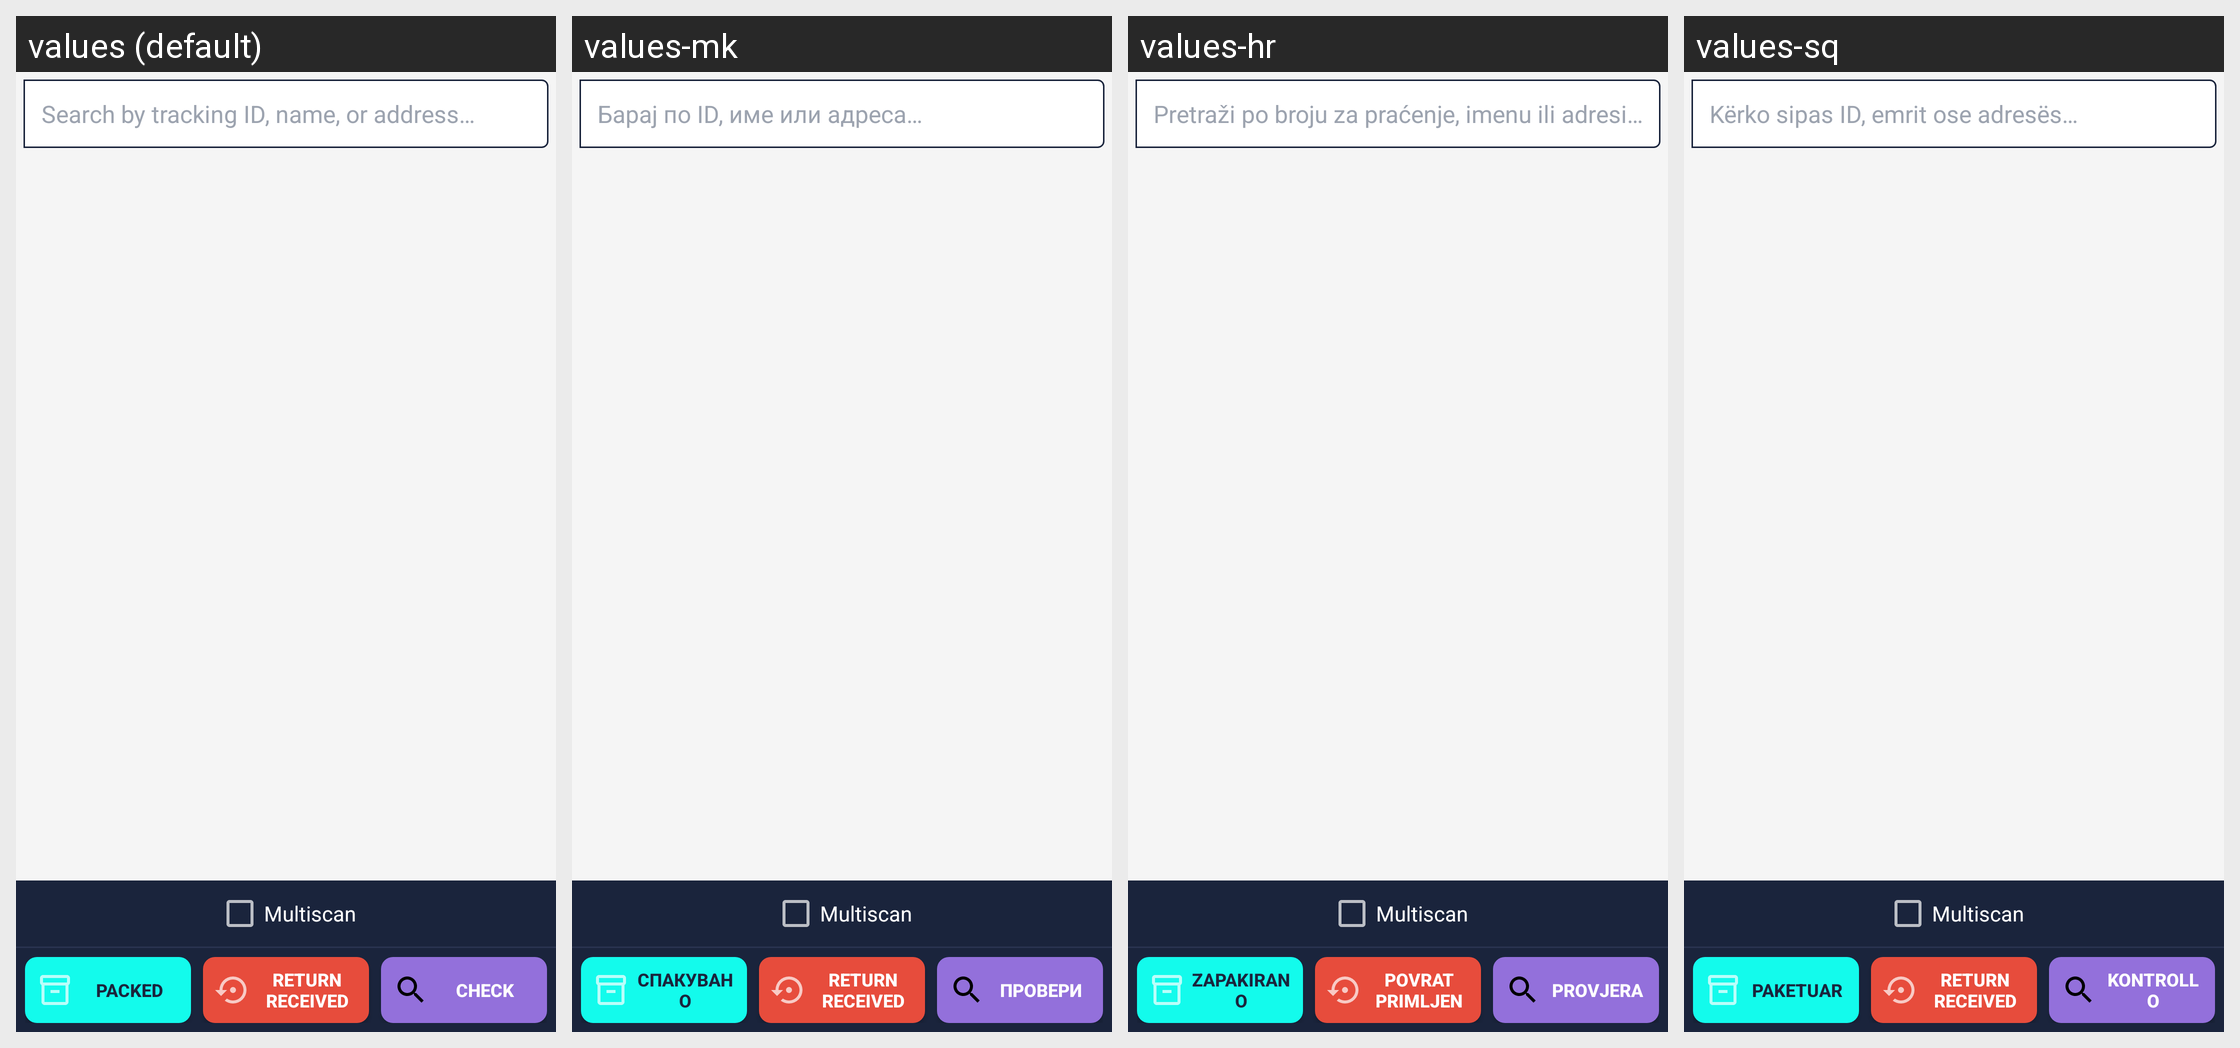

Strings drawn on this Android screen and how each of the app's shown locales translates them:
Android screen res/layout/ctrl_distributor_user_shipments.xml rendered under 4 locales, left to right: values (default), values-mk, values-hr, values-sq. Device: Nexus 5 (rendered at 1080×1920; each locale shown at half size, 540×960, under a caption strip naming it); theme Theme.AppCompat.NoActionBar.
Strings drawn on this screen, with the default value and each locale's value (text and hints the layout hard-codes, and strings that could not be matched under every locale, appear in the picture but are not listed):

btn_packed
  values: Packed
  values-mk: Спакувано
  values-hr: Zapakirano
  values-sq: Paketuar

btn_return_received
  values: Return Received
  values-mk: Return Received  [not translated; the default value is used]
  values-hr: Povrat primljen
  values-sq: Return Received  [not translated; the default value is used]

btn_check
  values: Check
  values-mk: Провери
  values-hr: Provjera
  values-sq: Kontrollo

search_hint
  values: Search by tracking ID, name, or address…
  values-mk: Барај по ID, име или адреса…
  values-hr: Pretraži po broju za praćenje, imenu ili adresi…
  values-sq: Kërko sipas ID, emrit ose adresës…
